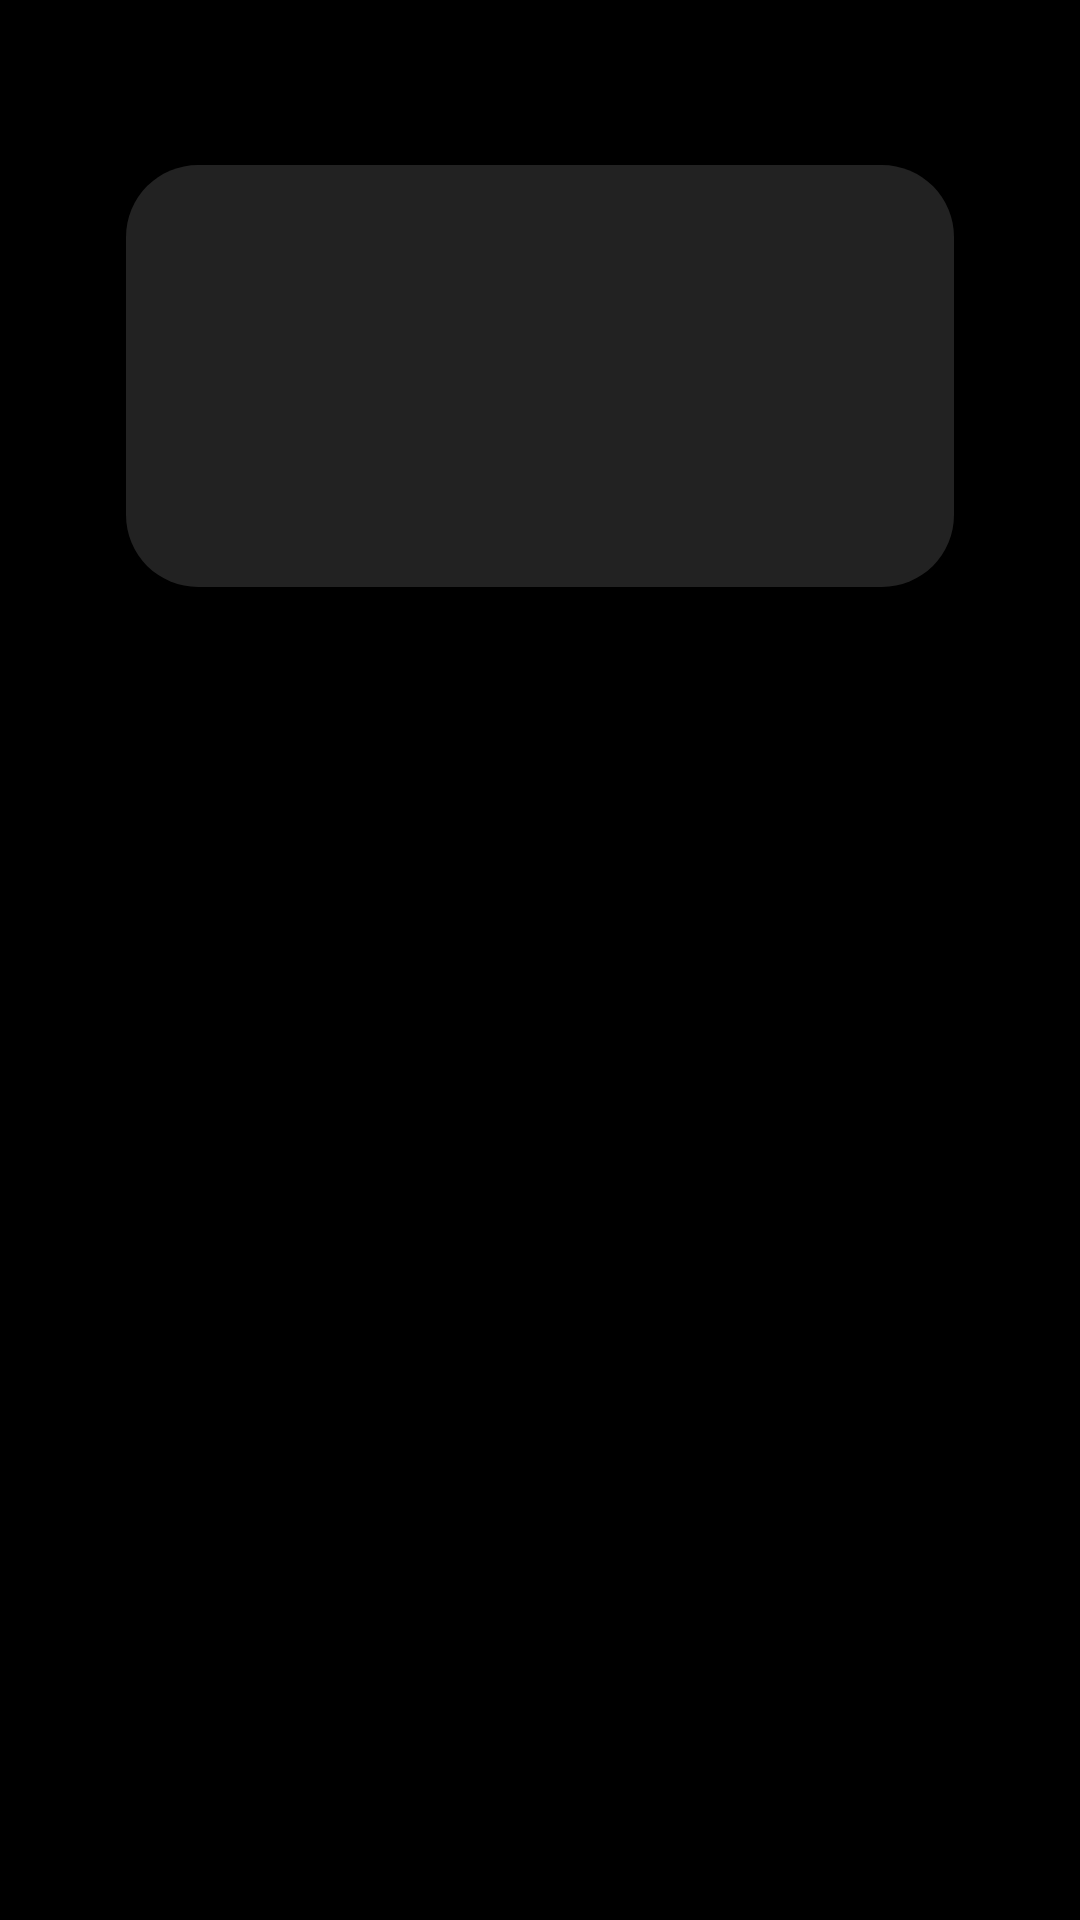

Layout XML and referenced resources for this Android screen:
<!-- AndroidManifest.xml: application theme AppTheme -->
<!-- res/layout/post_item.xml -->
<?xml version="1.0" encoding="utf-8"?>
<LinearLayout xmlns:android="http://schemas.android.com/apk/res/android"
    xmlns:app="http://schemas.android.com/apk/res-auto"
    xmlns:tools="http://schemas.android.com/tools"
    android:layout_width="match_parent"
    android:layout_height="wrap_content"
    android:orientation="vertical">

    <androidx.appcompat.widget.AppCompatTextView
        android:id="@+id/postByText"
        android:layout_width="match_parent"
        android:layout_height="wrap_content"
        android:layout_marginTop="28dp"
        android:gravity="center"
        android:textAllCaps="false"
        tools:text="post by persona" />

    <androidx.constraintlayout.widget.ConstraintLayout
        android:layout_width="match_parent"
        android:layout_height="wrap_content"
        android:layout_marginHorizontal="42dp"
        android:layout_marginTop="8dp"
        android:background="@drawable/chat_bg"
        android:padding="22dp">

        <com.google.android.material.imageview.ShapeableImageView
            android:id="@+id/personaAvatar"
            android:layout_width="30dp"
            android:layout_height="30dp"
            android:padding="2dp"
            android:scaleType="centerCrop"
            app:layout_constraintStart_toStartOf="parent"
            app:layout_constraintTop_toTopOf="parent"
            app:shapeAppearanceOverlay="@style/circleImage"
            tools:src="@drawable/bg" />

        <androidx.appcompat.widget.AppCompatTextView
            android:id="@+id/personaName"
            android:layout_width="wrap_content"
            android:layout_height="wrap_content"
            android:layout_marginStart="10dp"
            android:includeFontPadding="false"
            android:textAllCaps="false"
            app:layout_constraintBottom_toBottomOf="@+id/personaAvatar"
            app:layout_constraintStart_toEndOf="@+id/personaAvatar"
            app:layout_constraintTop_toTopOf="@+id/personaAvatar"
            tools:text="Engineering" />

        <androidx.appcompat.widget.AppCompatTextView
            android:id="@+id/title"
            android:layout_width="match_parent"
            android:layout_height="wrap_content"
            android:layout_marginTop="8dp"
            android:textAllCaps="false"
            android:textColor="@color/white"
            android:textSize="16sp"
            app:layout_constraintEnd_toEndOf="parent"
            app:layout_constraintStart_toStartOf="@+id/personaAvatar"
            app:layout_constraintTop_toBottomOf="@+id/personaAvatar"
            tools:text="release 392" />


        <androidx.appcompat.widget.AppCompatImageView
            android:id="@+id/postImage"
            android:layout_width="match_parent"
            android:layout_height="200dp"
            android:layout_marginTop="20dp"
            android:alpha="0.5"
            android:scaleType="centerCrop"
            android:visibility="gone"
            app:layout_constraintEnd_toEndOf="parent"
            app:layout_constraintStart_toStartOf="parent"
            app:layout_constraintTop_toBottomOf="@+id/title"
            tools:src="@drawable/bg"
            tools:visibility="visible" />

        <androidx.appcompat.widget.AppCompatTextView
            android:id="@+id/postMessageText"
            android:layout_width="match_parent"
            android:layout_height="wrap_content"
            android:layout_marginTop="18dp"
            android:ellipsize="end"
            android:maxLines="2"
            android:textAllCaps="false"
            app:layout_constraintEnd_toEndOf="parent"
            app:layout_constraintStart_toStartOf="@+id/title"
            app:layout_constraintTop_toBottomOf="@+id/postImage"
            tools:text="Lorem Ipsum is simply\ndummy text of the printing and typesetting industry. Lorem Ipsum has been the industry's standard dummy text ever since the 1500s" />

        <androidx.appcompat.widget.AppCompatTextView
            android:id="@+id/commentsText"
            android:layout_width="match_parent"
            android:layout_height="wrap_content"
            android:layout_marginTop="8dp"
            android:textAllCaps="false"
            android:visibility="gone"
            app:layout_constraintEnd_toEndOf="parent"
            app:layout_constraintStart_toStartOf="@+id/title"
            app:layout_constraintTop_toBottomOf="@+id/postMessageText"
            tools:text="5 comments"
            tools:visibility="visible" />
    </androidx.constraintlayout.widget.ConstraintLayout>
</LinearLayout>
<!-- resources referenced by this layout -->
<resources>
  <color name="white">#FFFFFFFF</color>
  <!-- drawable chat_bg (drawable) -->
  <?xml version="1.0" encoding="utf-8"?>
  <shape xmlns:android="http://schemas.android.com/apk/res/android"
      android:shape="rectangle">
      <corners android:radius="24dp" />
      <solid android:color="#222222" />
  </shape>
  <style name="circleImage" parent="">
          <item name="cornerFamily">rounded</item>
          <item name="cornerSize">50%</item>
      </style>
  <style name="AppTheme" parent="Theme.AppCompat.Light.NoActionBar">
          
          <item name="android:alertDialogTheme">@style/AlertDialogTheme</item>
          <item name="android:windowBackground">@color/background</item>
          <item name="android:navigationBarColor">#000000</item>
          <item name="android:textColor">#ffffff</item>
      </style>
  <style name="AlertDialogTheme" parent="Theme.AppCompat.Dialog.Alert">
        <item name="android:background">#000000</item>
        <item name="android:colorPrimary">#ffffff</item>
        <item name="android:colorAccent">#999999</item>
        <item name="android:buttonBarNegativeButtonStyle">@style/NegativeButtonStyle</item>
        <item name="android:buttonBarPositiveButtonStyle">@style/PositiveButtonStyle</item>
      </style>
  <color name="background">#000000</color>
  <style name="NegativeButtonStyle" parent="Widget.AppCompat.Button.ButtonBar.AlertDialog">
          <item name="android:textColor">#0088f8</item>
      </style>
  <style name="PositiveButtonStyle" parent="Widget.AppCompat.Button.ButtonBar.AlertDialog">
          <item name="android:textColor">#de5656</item>
      </style>
</resources>
